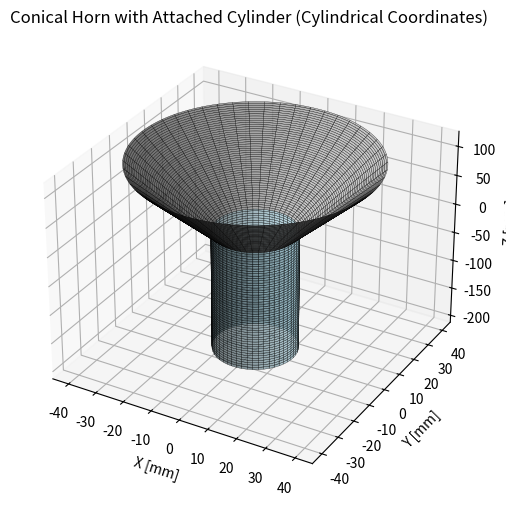

This figure's Python source:
import numpy as np
import matplotlib.pyplot as plt
from mpl_toolkits.mplot3d import Axes3D

# --- Horn dimensions (example from figure b) ---
R_aperture = 40       # mm (radius at mouth)
R_throat = 13.65      # mm (radius at throat)
L = 119               # mm (axial length)

# Cylinder dimensions
cyl_radius = R_throat   # same as horn throat radius
cyl_height = 1.73 * L   # cylinder height (1.73 × horn height)

# piecewise function r(z)
def r_of_z(z):
    # linear taper from throat to aperture
    return R_throat + (R_aperture - R_throat) * (z / L)

# --- Cylindrical coordinates ---
nz = 200   # number of z samples
nphi = 200 # number of angular samples

# Horn section
z_horn = np.linspace(0, L, nz)
phi = np.linspace(0, 2*np.pi, nphi)
Z_horn, PHI_horn = np.meshgrid(z_horn, phi)
R_horn = r_of_z(Z_horn)
X_horn = R_horn * np.cos(PHI_horn)
Y_horn = R_horn * np.sin(PHI_horn)

# Cylinder section (attached to throat)
z_cyl = np.linspace(-cyl_height, 0, nz)
Z_cyl, PHI_cyl = np.meshgrid(z_cyl, phi)
R_cyl = cyl_radius * np.ones_like(Z_cyl)
X_cyl = R_cyl * np.cos(PHI_cyl)
Y_cyl = R_cyl * np.sin(PHI_cyl)

# --- Plot ---
fig = plt.figure(figsize=(10,6))
ax = fig.add_subplot(111, projection='3d')

# horn surface
ax.plot_surface(X_horn, Y_horn, Z_horn, color='silver', edgecolor='k', alpha=0.8, linewidth=0.2)

# cylinder surface
ax.plot_surface(X_cyl, Y_cyl, Z_cyl, color='lightblue', edgecolor='k', alpha=0.7, linewidth=0.2)

# formatting
ax.set_xlabel('X [mm]')
ax.set_ylabel('Y [mm]')
ax.set_zlabel('Z [mm]')
ax.set_title('Conical Horn with Attached Cylinder (Cylindrical Coordinates)')

plt.show()
